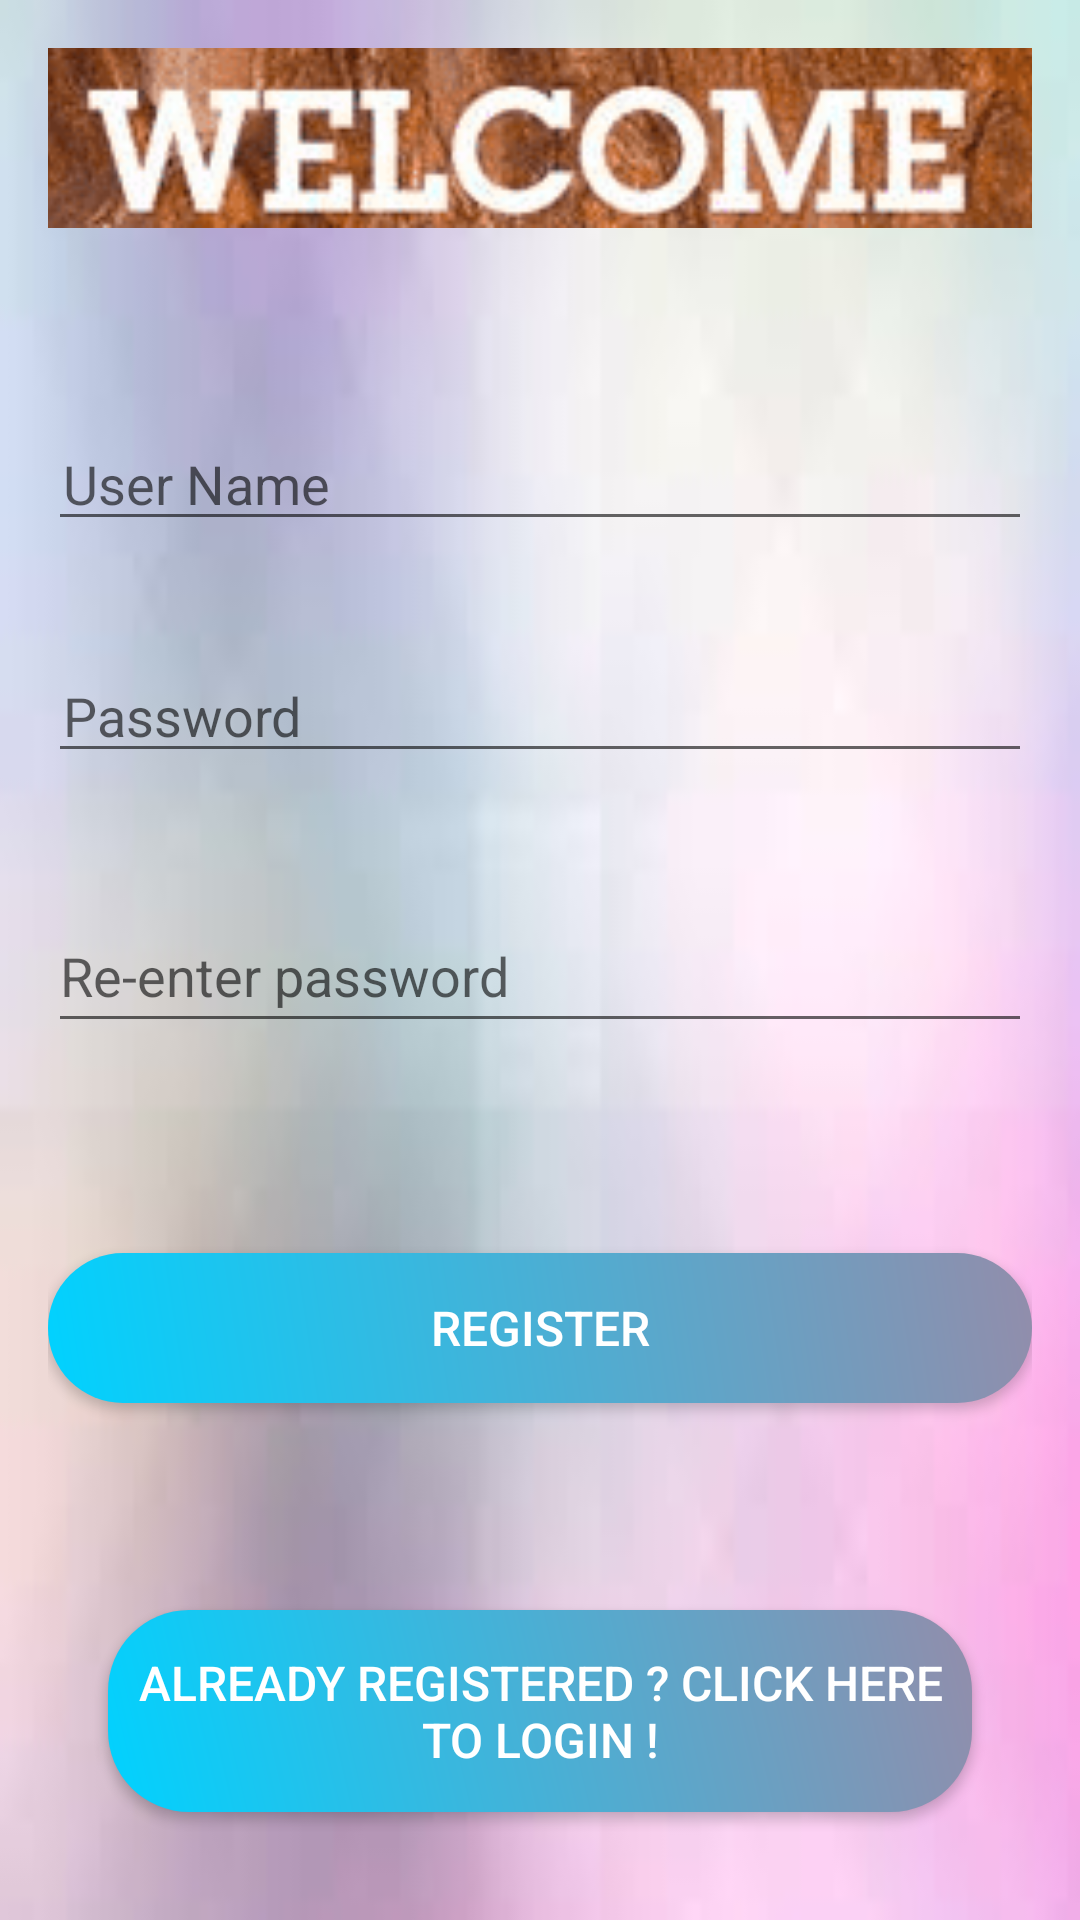

This screen was rendered from an Android layout file. Write that file and the resources it references.
<!-- AndroidManifest.xml: application theme Theme.Hepatohealthcare -->
<!-- res/layout/activity_main.xml -->
<?xml version="1.0" encoding="utf-8"?>
<RelativeLayout
    xmlns:android="http://schemas.android.com/apk/res/android"
    xmlns:app="http://schemas.android.com/apk/res-auto"
    xmlns:tools="http://schemas.android.com/tools"
    android:layout_width="match_parent"
    android:layout_height="match_parent"
    android:background="@drawable/bg"
    android:padding="16dp"
    android:scrollbarThumbVertical="@null"
    tools:context=".MainActivity"
    tools:ignore="ExtraText">


    <ImageView
        android:id="@+id/imageview"
        android:layout_width="395dp"
        android:layout_height="60dp"
        android:scaleType="centerCrop"
        android:src="@drawable/welcome" />

    <EditText
        android:id="@+id/username"
        android:layout_width="match_parent"
        android:layout_height="wrap_content"
        android:layout_below="@+id/imageview"
        android:layout_marginTop="63dp"
        android:hint="User Name"
        android:inputType="textNoSuggestions"
        android:maxLines="1"
        android:paddingStart="5dp"
        android:singleLine="true"
        tools:ignore="TouchTargetSizeCheck,SpeakableTextPresentCheck" />

    <EditText
        android:id="@+id/password"
        android:layout_width="match_parent"
        android:layout_height="wrap_content"
        android:layout_below="@+id/username"
        android:layout_marginTop="36dp"
        android:hint="Password"
        android:inputType="textPassword"
        android:maxLines="1"
        android:paddingStart="5dp"
        android:singleLine="true"
        tools:ignore="SpeakableTextPresentCheck" />

    <EditText
        android:id="@+id/repassword"
        android:layout_width="match_parent"
        android:layout_height="wrap_content"
        android:layout_below="@+id/password"
        android:layout_marginTop="42dp"
        android:hint="Re-enter password"
        android:minHeight="48dp" />

    <Button
        android:id="@+id/register"
        android:layout_width="match_parent"
        android:layout_height="50dp"
        android:layout_below="@+id/repassword"

        android:layout_marginTop="70dp"
        android:layout_marginBottom="20dp"
        android:background="@drawable/button"
        android:text="Register"
        android:textColor="@android:color/white"
        android:textSize="16sp" />

    <Button
        android:id="@+id/login"
        android:layout_width="348dp"
        android:layout_height="71dp"
        android:layout_below="@+id/register"
        android:layout_marginStart="20dp"
        android:layout_marginTop="49dp"
        android:layout_marginEnd="20dp"
        android:layout_marginBottom="20dp"
        android:background="@drawable/button"
        android:text="Already Registered ? Click here to Login !"
        android:textColor="@android:color/white"
        android:textSize="16sp" />


</RelativeLayout>
<!-- resources referenced by this layout -->
<resources>
  <!-- drawable bg: jpg bitmap (drawable, 1966 bytes) -->
  <!-- drawable button (drawable) -->
  <shape xmlns:android="http://schemas.android.com/apk/res/android" android:shape="rectangle">
      <corners android:radius="27dp"/>
      <gradient android:angle="45" android:centerX="35%" android:startColor="#00d2ff" android:endColor="#928dab" android:type="linear"/>
      <size android:width="182dp" android:height="54dp"/>
  </shape>
  <!-- drawable welcome: png bitmap (drawable, 24880 bytes) -->
  <style name="Theme.Hepatohealthcare" parent="Theme.MaterialComponents.DayNight.DarkActionBar">
          
          <item name="colorPrimary">@color/purple_500</item>
          <item name="colorPrimaryVariant">@color/purple_700</item>
          <item name="colorOnPrimary">@color/white</item>
          
          <item name="colorSecondary">@color/teal_200</item>
          <item name="colorSecondaryVariant">@color/teal_700</item>
          <item name="colorOnSecondary">@color/black</item>
          
          <item name="android:statusBarColor" tools:targetApi="l">?attr/colorPrimaryVariant</item>
          
      </style>
  <!-- not gathered from this repository: default colours our renderer supplied (Android Studio template values) -->
  <color name="purple_500">#FF6200EE</color>
  <color name="purple_700">#FF3700B3</color>
  <color name="teal_200">#FF03DAC5</color>
  <color name="teal_700">#FF018786</color>
  <color name="black">#FF000000</color>
  <color name="white">#FFFFFFFF</color>
</resources>
